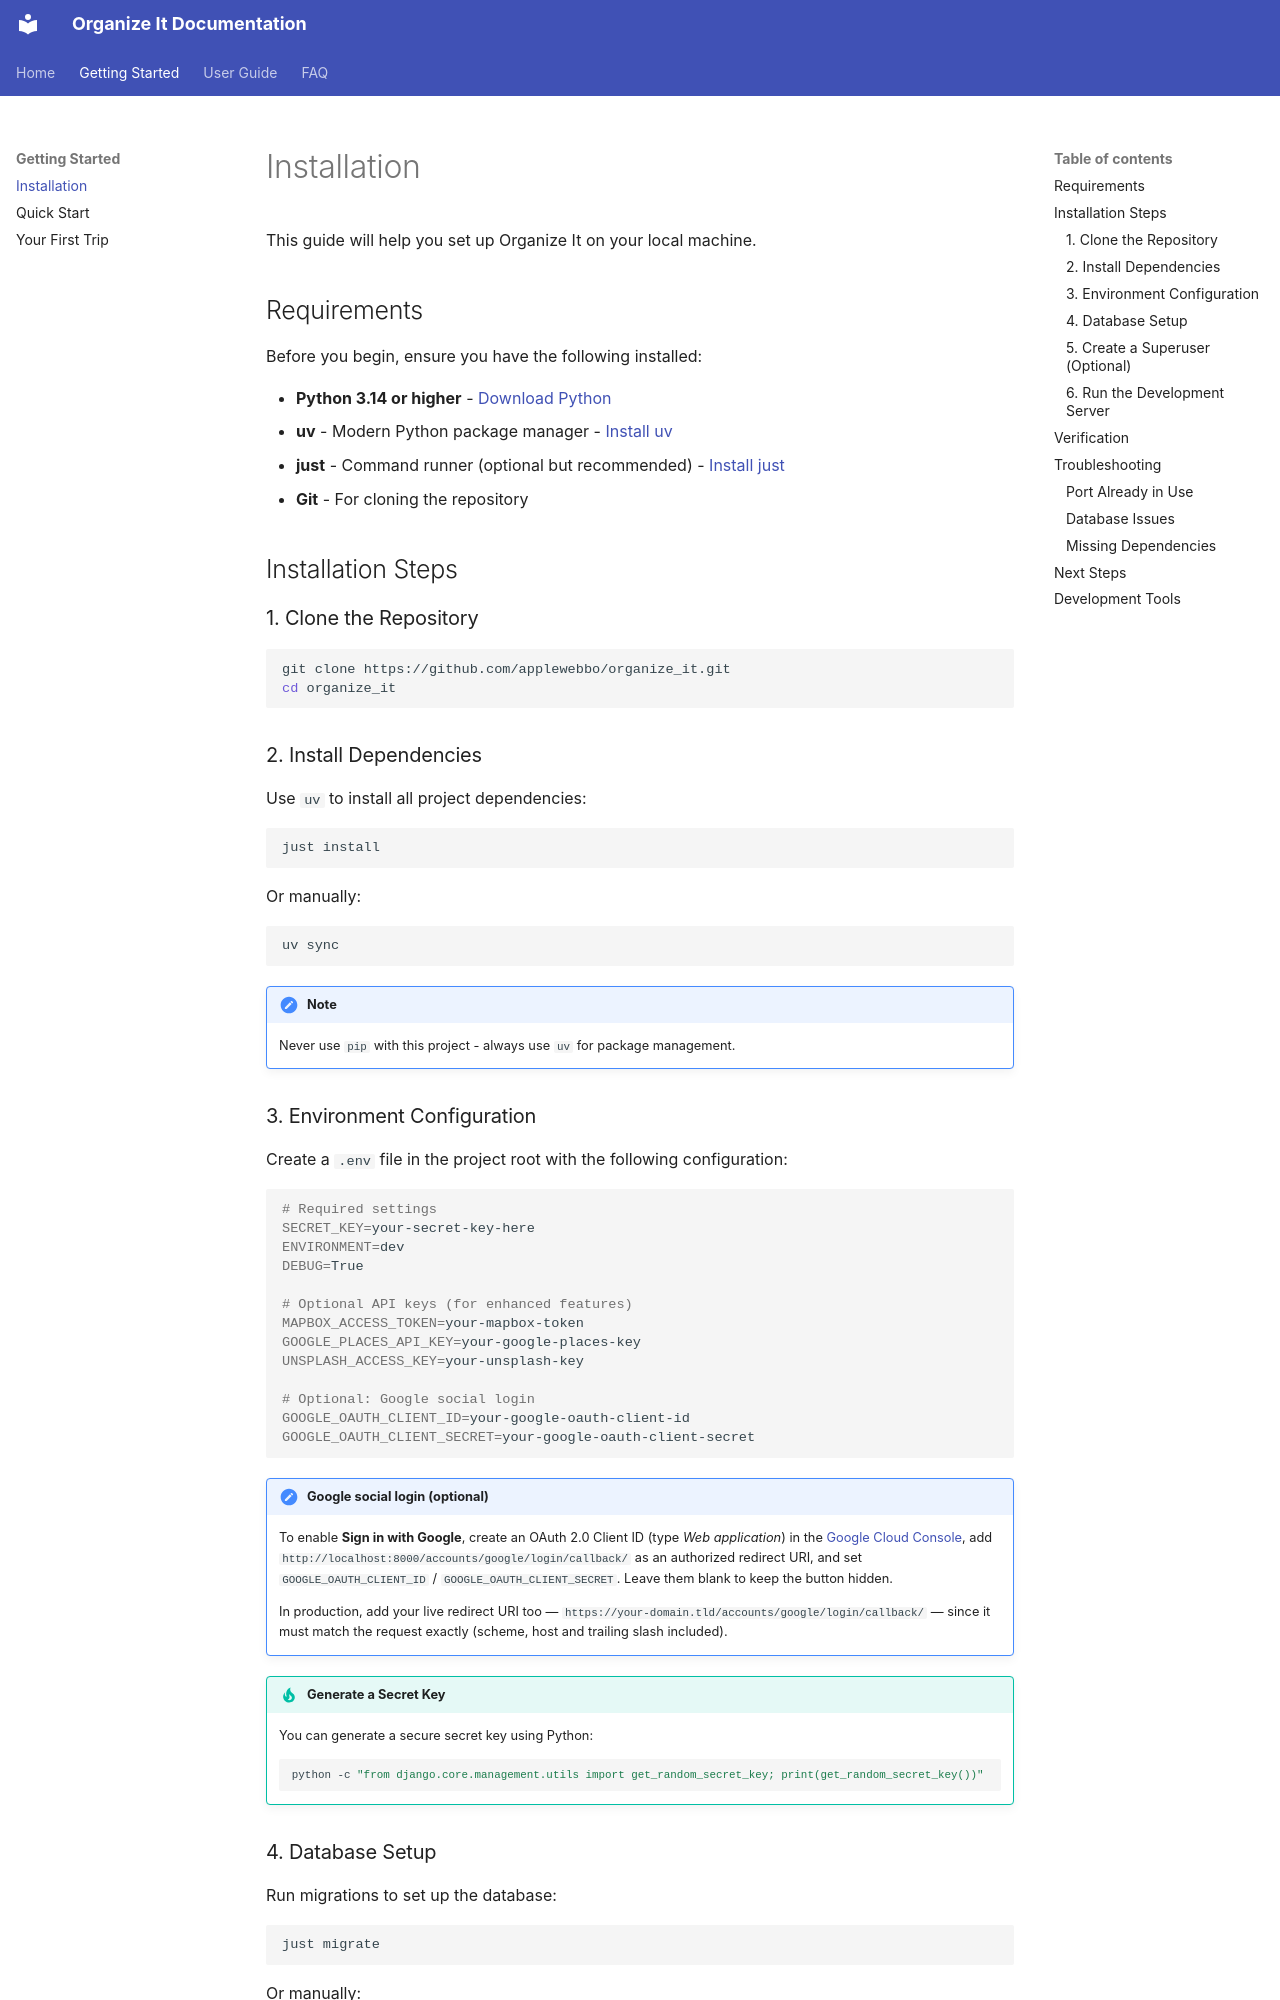

repository: applewebbo/organize_it · page: getting-started/installation/index.html · generator: mkdocs

# Installation

This guide will help you set up Organize It on your local machine.

## Requirements

Before you begin, ensure you have the following installed:

- **Python 3.14 or higher** - [Download Python](https://www.python.org/downloads/)
- **uv** - Modern Python package manager - [Install uv](https://docs.astral.sh/uv/)
- **just** - Command runner (optional but recommended) - [Install just](https://github.com/casey/just)
- **Git** - For cloning the repository

## Installation Steps

### 1. Clone the Repository

```bash
git clone https://github.com/applewebbo/organize_it.git
cd organize_it
```

### 2. Install Dependencies

Use `uv` to install all project dependencies:

```bash
just install
```

Or manually:

```bash
uv sync
```

!!! note
    Never use `pip` with this project - always use `uv` for package management.
